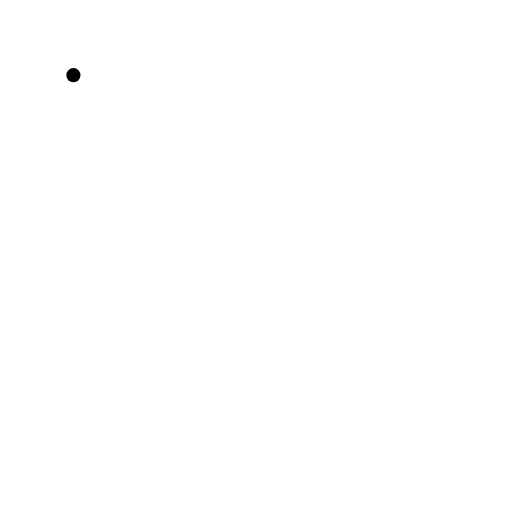
t = 0.00 s
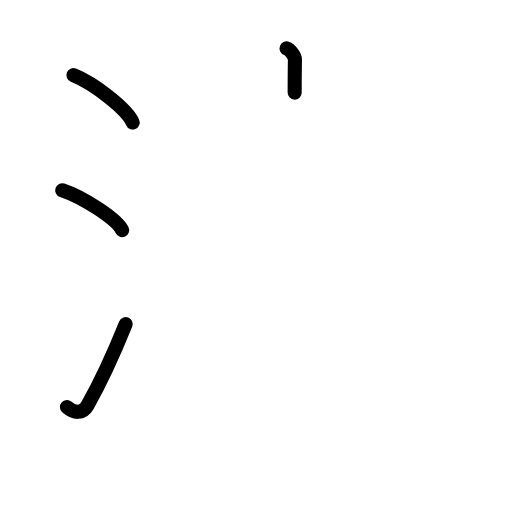
t = 3.63 s
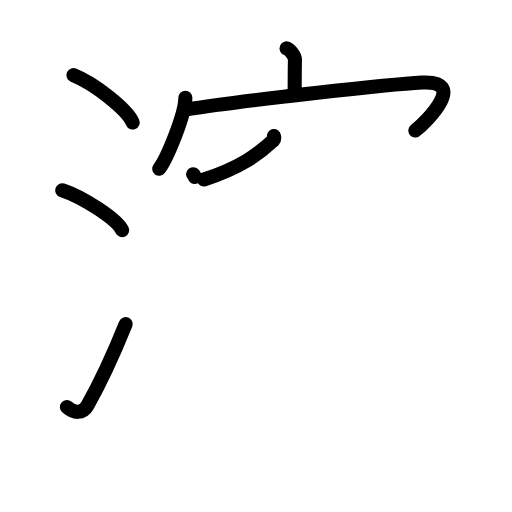
t = 7.13 s
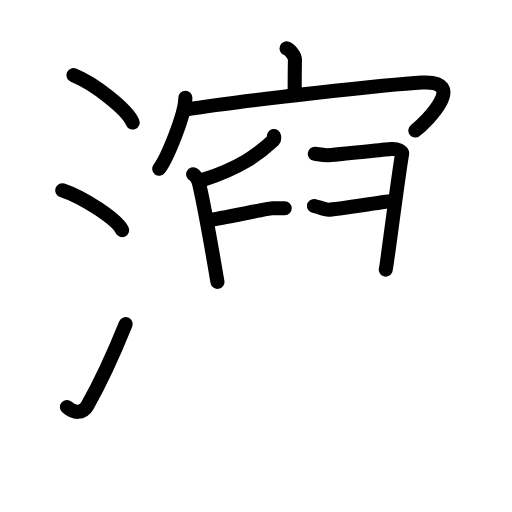
t = 10.88 s
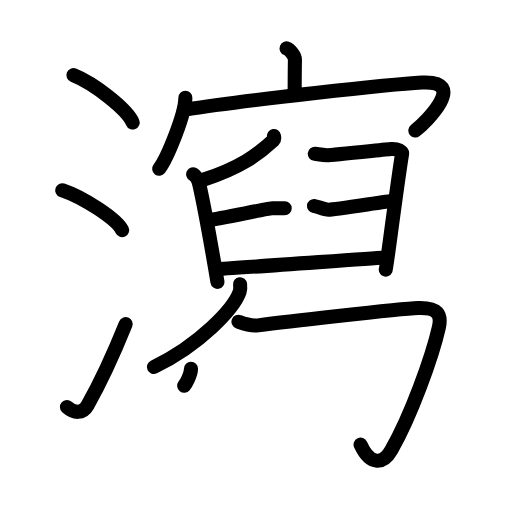
t = 14.25 s
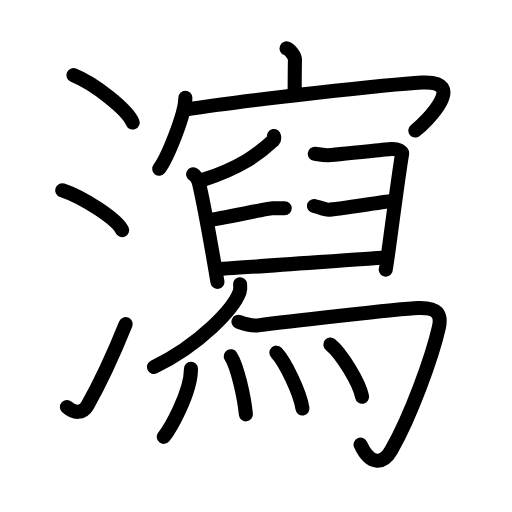
t = 18.00 s

The animated SVG that drew these frames (rendered in a browser with its animation timeline set to each time). Animation: 49 SMIL elements (animate=49); one cycle of 18.00 s.

<?xml version="1.0" encoding="UTF-8"?>
<!--
AniKanjiVG is licensed by CC-BY-SA Paul C. Sommerhoff (https://bitbucket.org/sommerhoff/anikanjivg).
AniKanjiVG uses KanjiVG which is licensed by CC-BY-SA Ulrich Apel (http://kanjivg.tagaini.net).
See also http://creativecommons.org/licenses/by-sa/3.0/
-->
<svg xmlns:kvg='http://kanjivg.tagaini.net' xmlns='http://www.w3.org/2000/svg' width='109' height='109' viewBox='0 0 109 109' style='fill:none;stroke:#000000;stroke-width:3;stroke-linecap:round;stroke-linejoin:round;' id="kvg:kanji_07009"><g id="kvg:07009" kvg:element="瀉"><g id="kvg:07009-g1" kvg:element="氵" kvg:variant="true" kvg:original="水" kvg:position="left" kvg:radical="general"><path id="kvg:07009-s1" kvg:type="㇔" d="M15.63,16c4.45,1.78,11.5,7.32,12.62,10.09"><animate attributeName="d" begin="0.0s" dur="1.0s" from="M15.63,16C15.63,16,15.63,16,15.63,16" to="M15.63,16c4.45,1.78,11.5,7.32,12.62,10.09" />
</path>
<path id="kvg:07009-s2" kvg:type="㇔" d="M13.25,40.5C17.75,42,24.87,46.67,26,49"><animate attributeName="d" begin="1.0s" dur="1.0s" from="M13.25,40.5C13.25,40.5,13.25,40.5,13.25,40.5" to="M13.25,40.5C17.75,42,24.87,46.67,26,49" />
<animate attributeName="d" begin="0s" dur="1.0s" from="M-100,-100" to="M-100,-100" />
</path>
<path id="kvg:07009-s3" kvg:type="㇀" d="M14.25,86.65c1.53,1.38,3.37,1.44,4.34-0.27c2.81-4.97,5.61-11.05,8.16-17.38"><animate attributeName="d" begin="2.0s" dur="0.5s" from="M14.25,86.65C14.25,86.65,14.25,86.65,14.25,86.65" to="M14.25,86.65c1.53,1.38,3.37,1.44,4.34-0.27" />
<animate attributeName="d" begin="2.5s" dur="0.5s" from="M14.25,86.65c1.53,1.38,3.37,1.44,4.34-0.27c0,0,0,0,0,0,0" to="M14.25,86.65c1.53,1.38,3.37,1.44,4.34-0.27c2.81-4.97,5.61-11.05,8.16-17.38" />
<animate attributeName="d" begin="0s" dur="2.0s" from="M-100,-100" to="M-100,-100" />
</path>
</g>
<g id="kvg:07009-g2" kvg:element="寫" kvg:position="right"><g id="kvg:07009-g3" kvg:element="宀" kvg:position="top"><path id="kvg:07009-s4" kvg:type="㇑a" d="M61.01,10.31c0.74,0.27,1.79,1.59,1.78,2.37c-0.05,2.44-0.05,4.81-0.06,7.04"><animate attributeName="d" begin="3.0s" dur="0.5s" from="M61.01,10.31C61.01,10.31,61.01,10.31,61.01,10.31" to="M61.01,10.31c0.74,0.27,1.79,1.59,1.78,2.37" />
<animate attributeName="d" begin="3.5s" dur="0.5s" from="M61.01,10.31c0.74,0.27,1.79,1.59,1.78,2.37c0,0,0,0,0,0,0" to="M61.01,10.31c0.74,0.27,1.79,1.59,1.78,2.37c-0.05,2.44-0.05,4.81-0.06,7.04" />
<animate attributeName="d" begin="0s" dur="3.0s" from="M-100,-100" to="M-100,-100" />
</path>
<g id="kvg:07009-g4" kvg:element="冖"><path id="kvg:07009-s5" kvg:type="㇔" d="M39.46,20.83c0,3.42-3.83,12.83-5.57,15.11"><animate attributeName="d" begin="4.0s" dur="1.0s" from="M39.46,20.83C39.46,20.83,39.46,20.83,39.46,20.83" to="M39.46,20.83c0,3.42-3.83,12.83-5.57,15.11" />
<animate attributeName="d" begin="0s" dur="4.0s" from="M-100,-100" to="M-100,-100" />
</path>
<path id="kvg:07009-s6" kvg:type="㇖b" d="M39.23,23.38c13.27-2.13,44.28-5.45,50.6-5.8c9.86-0.54,1.05,8.28-1.41,10.21"><animate attributeName="d" begin="5.0s" dur="0.5s" from="M39.23,23.38C39.23,23.38,39.23,23.38,39.23,23.38" to="M39.23,23.38c13.27-2.13,44.28-5.45,50.6-5.8" />
<animate attributeName="d" begin="5.5s" dur="0.5s" from="M39.23,23.38c13.27-2.13,44.28-5.45,50.6-5.8c0,0,0,0,0,0,0" to="M39.23,23.38c13.27-2.13,44.28-5.45,50.6-5.8c9.86-0.54,1.05,8.28-1.41,10.21" />
<animate attributeName="d" begin="0s" dur="5.0s" from="M-100,-100" to="M-100,-100" />
</path>
</g>
</g>
<g id="kvg:07009-g5" kvg:position="bottom"><g id="kvg:07009-g6" kvg:element="臼"><path id="kvg:07009-s7" kvg:type="㇒" d="M58.32,28.96c0.04,0.22,0.17,0.64-0.08,0.88c-3.34,3.12-7.23,5.9-14.83,8.38"><animate attributeName="d" begin="6.0s" dur="0.5s" from="M58.32,28.96C58.32,28.96,58.32,28.96,58.32,28.96" to="M58.32,28.96c0.04,0.22,0.17,0.64-0.08,0.88" />
<animate attributeName="d" begin="6.5s" dur="0.5s" from="M58.32,28.96c0.04,0.22,0.17,0.64-0.08,0.88c0,0,0,0,0,0,0" to="M58.32,28.96c0.04,0.22,0.17,0.64-0.08,0.88c-3.34,3.12-7.23,5.9-14.83,8.38" />
<animate attributeName="d" begin="0s" dur="6.0s" from="M-100,-100" to="M-100,-100" />
</path>
<path id="kvg:07009-s8" kvg:type="㇑" d="M41.12,37.1c0.82,0.44,1.15,1.42,1.35,2.32c0.74,3.29,3.07,16.14,3.82,20.58"><animate attributeName="d" begin="7.0s" dur="0.5s" from="M41.12,37.1C41.12,37.1,41.12,37.1,41.12,37.1" to="M41.12,37.1c0.82,0.44,1.15,1.42,1.35,2.32" />
<animate attributeName="d" begin="7.5s" dur="0.5s" from="M41.12,37.1c0.82,0.44,1.15,1.42,1.35,2.32c0,0,0,0,0,0,0" to="M41.12,37.1c0.82,0.44,1.15,1.42,1.35,2.32c0.74,3.29,3.07,16.14,3.82,20.58" />
<animate attributeName="d" begin="0s" dur="7.0s" from="M-100,-100" to="M-100,-100" />
</path>
<path id="kvg:07009-s9" kvg:type="㇕" d="M67.01,32.74c0.82,0.1,1.48,0.3,2.63,0.3c1.15,0,12.33-1.21,13.65-1.31c1.32-0.1,2.41,0.5,2.3,1.11c-0.99,5.86-3.29,24.15-3.46,24.55"><animate attributeName="d" begin="8.0s" dur="0.25s" from="M67.01,32.74C67.01,32.74,67.01,32.74,67.01,32.74" to="M67.01,32.74c0.82,0.1,1.48,0.3,2.63,0.3" />
<animate attributeName="d" begin="8.25s" dur="0.25s" from="M67.01,32.74c0.82,0.1,1.48,0.3,2.63,0.3c0,0,0,0,0,0,0" to="M67.01,32.74c0.82,0.1,1.48,0.3,2.63,0.3c1.15,0,12.33-1.21,13.65-1.31" />
<animate attributeName="d" begin="8.5s" dur="0.25s" from="M67.01,32.74c0.82,0.1,1.48,0.3,2.63,0.3c1.15,0,12.33-1.21,13.65-1.31c0,0,0,0,0,0,0" to="M67.01,32.74c0.82,0.1,1.48,0.3,2.63,0.3c1.15,0,12.33-1.21,13.65-1.31c1.32-0.1,2.41,0.5,2.3,1.11" />
<animate attributeName="d" begin="8.75s" dur="0.25s" from="M67.01,32.74c0.82,0.1,1.48,0.3,2.63,0.3c1.15,0,12.33-1.21,13.65-1.31c1.32-0.1,2.41,0.5,2.3,1.11c0,0,0,0,0,0,0" to="M67.01,32.74c0.82,0.1,1.48,0.3,2.63,0.3c1.15,0,12.33-1.21,13.65-1.31c1.32-0.1,2.41,0.5,2.3,1.11c-0.99,5.86-3.29,24.15-3.46,24.55" />
<animate attributeName="d" begin="0s" dur="8.0s" from="M-100,-100" to="M-100,-100" />
</path>
<path id="kvg:07009-s10" kvg:type="㇐" d="M44.15,46.91c3.46-0.51,13-2.56,13.83-2.56s1.98,0,2.63,0"><animate attributeName="d" begin="9.0s" dur="1.0s" from="M44.15,46.91C44.15,46.91,44.15,46.91,44.15,46.91" to="M44.15,46.91c3.46-0.51,13-2.56,13.83-2.56s1.98,0,2.63,0" />
<animate attributeName="d" begin="0s" dur="9.0s" from="M-100,-100" to="M-100,-100" />
</path>
<path id="kvg:07009-s11" kvg:type="㇐" d="M66.84,43.84c0.82,0.1,1.98,0.8,3.13,0.8c1.15,0,12.5-1.81,13.82-1.91"><animate attributeName="d" begin="10.0s" dur="0.5s" from="M66.84,43.84C66.84,43.84,66.84,43.84,66.84,43.84" to="M66.84,43.84c0.82,0.1,1.98,0.8,3.13,0.8" />
<animate attributeName="d" begin="10.5s" dur="0.5s" from="M66.84,43.84c0.82,0.1,1.98,0.8,3.13,0.8c0,0,0,0,0,0,0" to="M66.84,43.84c0.82,0.1,1.98,0.8,3.13,0.8c1.15,0,12.5-1.81,13.82-1.91" />
<animate attributeName="d" begin="0s" dur="10.0s" from="M-100,-100" to="M-100,-100" />
</path>
<path id="kvg:07009-s12" kvg:type="㇐" d="M45.96,57.28c2.14,0,33.06-2.31,35.53-2.41"><animate attributeName="d" begin="11.0s" dur="1.0s" from="M45.96,57.28C45.96,57.28,45.96,57.28,45.96,57.28" to="M45.96,57.28c2.14,0,33.06-2.31,35.53-2.41" />
<animate attributeName="d" begin="0s" dur="11.0s" from="M-100,-100" to="M-100,-100" />
</path>
</g>
<g id="kvg:07009-g7" kvg:element="勹"><g id="kvg:07009-g8" kvg:element="丿"><path id="kvg:07009-s13" kvg:type="㇒" d="M51.11,60.5c0.05,0.42,0.11,1.07-0.1,1.67c-1.25,3.52-8.43,11.24-18.25,15.96"><animate attributeName="d" begin="12.0s" dur="0.5s" from="M51.11,60.5C51.11,60.5,51.11,60.5,51.11,60.5" to="M51.11,60.5c0.05,0.42,0.11,1.07-0.1,1.67" />
<animate attributeName="d" begin="12.5s" dur="0.5s" from="M51.11,60.5c0.05,0.42,0.11,1.07-0.1,1.67c0,0,0,0,0,0,0" to="M51.11,60.5c0.05,0.42,0.11,1.07-0.1,1.67c-1.25,3.52-8.43,11.24-18.25,15.96" />
<animate attributeName="d" begin="0s" dur="12.0s" from="M-100,-100" to="M-100,-100" />
</path>
</g>
<path id="kvg:07009-s14" kvg:type="㇆" d="M50.77,68.5c1.04,0.4,2.5,0.99,4.18,0.77c4.05-0.52,29.9-3.55,34.08-3.69c4.18-0.13,5.03,1.35,4.39,4.17C92,76,87.5,88.5,83.29,95.87c-1.78,3.12-4.54,3.13-6.53-1.21"><animate attributeName="d" begin="13.0s" dur="0.2s" from="M50.77,68.5C50.77,68.5,50.77,68.5,50.77,68.5" to="M50.77,68.5c1.04,0.4,2.5,0.99,4.18,0.77" />
<animate attributeName="d" begin="13.2s" dur="0.2s" from="M50.77,68.5c1.04,0.4,2.5,0.99,4.18,0.77c0,0,0,0,0,0,0" to="M50.77,68.5c1.04,0.4,2.5,0.99,4.18,0.77c4.05-0.52,29.9-3.55,34.08-3.69" />
<animate attributeName="d" begin="13.4s" dur="0.2s" from="M50.77,68.5c1.04,0.4,2.5,0.99,4.18,0.77c4.05-0.52,29.9-3.55,34.08-3.69c0,0,0,0,0,0,0" to="M50.77,68.5c1.04,0.4,2.5,0.99,4.18,0.77c4.05-0.52,29.9-3.55,34.08-3.69c4.18-0.13,5.03,1.35,4.39,4.17" />
<animate attributeName="d" begin="13.6s" dur="0.2s" from="M50.77,68.5c1.04,0.4,2.5,0.99,4.18,0.77c4.05-0.52,29.9-3.55,34.08-3.69c4.18-0.13,5.03,1.35,4.39,4.17c0,0,0,0,0,0,0" to="M50.77,68.5c1.04,0.4,2.5,0.99,4.18,0.77c4.05-0.52,29.9-3.55,34.08-3.69c4.18-0.13,5.03,1.35,4.39,4.17C92,76,87.5,88.5,83.29,95.87" />
<animate attributeName="d" begin="13.8s" dur="0.2s" from="M50.77,68.5c1.04,0.4,2.5,0.99,4.18,0.77c4.05-0.52,29.9-3.55,34.08-3.69c4.18-0.13,5.03,1.35,4.39,4.17C92,76,87.5,88.5,83.29,95.87c0,0,0,0,0,0,0" to="M50.77,68.5c1.04,0.4,2.5,0.99,4.18,0.77c4.05-0.52,29.9-3.55,34.08-3.69c4.18-0.13,5.03,1.35,4.39,4.17C92,76,87.5,88.5,83.29,95.87c-1.78,3.12-4.54,3.13-6.53-1.21" />
<animate attributeName="d" begin="0s" dur="13.0s" from="M-100,-100" to="M-100,-100" />
</path>
</g>
<g id="kvg:07009-g9" kvg:element="灬" kvg:variant="true" kvg:original="火"><path id="kvg:07009-s15" kvg:type="㇔" d="M40.66,78.5c0,5.25-4.6,13-5.8,14.5"><animate attributeName="d" begin="14.0s" dur="1.0s" from="M40.66,78.5C40.66,78.5,40.66,78.5,40.66,78.5" to="M40.66,78.5c0,5.25-4.6,13-5.8,14.5" />
<animate attributeName="d" begin="0s" dur="14.0s" from="M-100,-100" to="M-100,-100" />
</path>
<path id="kvg:07009-s16" kvg:type="㇔" d="M49.13,75.83c1.47,2.33,2.86,8.75,3.22,12.38"><animate attributeName="d" begin="15.0s" dur="1.0s" from="M49.13,75.83C49.13,75.83,49.13,75.83,49.13,75.83" to="M49.13,75.83c1.47,2.33,2.86,8.75,3.22,12.38" />
<animate attributeName="d" begin="0s" dur="15.0s" from="M-100,-100" to="M-100,-100" />
</path>
<path id="kvg:07009-s17" kvg:type="㇔" d="M58.84,75.08c1.96,2.1,5.06,8.62,5.55,11.88"><animate attributeName="d" begin="16.0s" dur="1.0s" from="M58.84,75.08C58.84,75.08,58.84,75.08,58.84,75.08" to="M58.84,75.08c1.96,2.1,5.06,8.62,5.55,11.88" />
<animate attributeName="d" begin="0s" dur="16.0s" from="M-100,-100" to="M-100,-100" />
</path>
<path id="kvg:07009-s18" kvg:type="㇔" d="M70.33,73.33c2.38,1.96,6.15,8.08,6.75,11.13"><animate attributeName="d" begin="17.0s" dur="1.0s" from="M70.33,73.33C70.33,73.33,70.33,73.33,70.33,73.33" to="M70.33,73.33c2.38,1.96,6.15,8.08,6.75,11.13" />
<animate attributeName="d" begin="0s" dur="17.0s" from="M-100,-100" to="M-100,-100" />
</path>
</g>
</g>
</g>
</g>
</svg>
